Photos from the image-classification dataset "vgg19_classification" in the GitHub repository SarthakSangam27/RoadGuard-AI. Its 2 classes are: background, pothole.

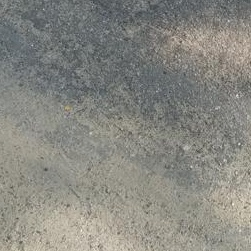
Label: background

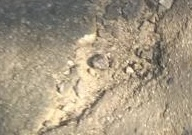
Label: pothole

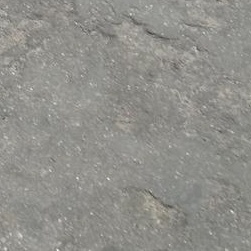
Label: background

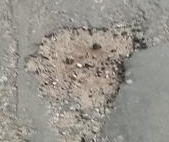
Label: pothole

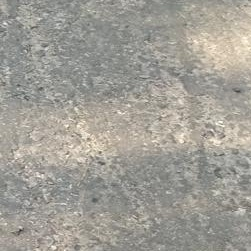
Label: background

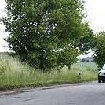
Label: background
